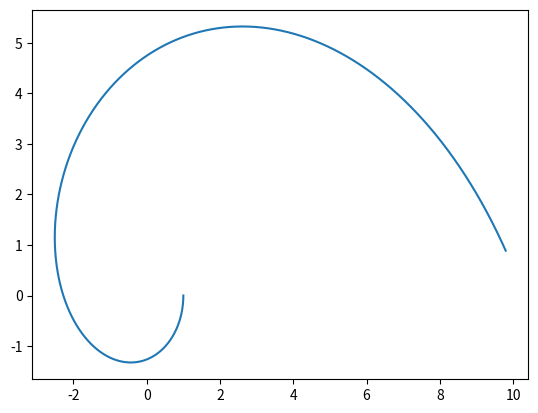

This figure's Python source:
import numpy as np
from scipy.integrate import odeint
import matplotlib.pyplot as plt
from mpl_toolkits.mplot3d import Axes3D
import math
from sympy import *

def gll(x, y):
	return [[4*x**2 + 1, 4*x*y], [4*x*y, 4*y**2 + 1]]

def Gammaull(x, y):
	return [[[-16*x*y**2/(4*x**2 + 4*y**2 + 1) + 4*x*(16*x**2*y**2/((4*x**2 + 1)*(4*x**2 + 4*y**2 + 1)) + 1/(4*x**2 + 1)), 0], [0, -16*x*y**2/(4*x**2 + 4*y**2 + 1) + 4*x*(16*x**2*y**2/((4*x**2 + 1)*(4*x**2 + 4*y**2 + 1)) + 1/(4*x**2 + 1))]], [[-16*x**2*y/(4*x**2 + 4*y**2 + 1) + 4*y*(4*x**2 + 1)/(4*x**2 + 4*y**2 + 1), 0], [0, -16*x**2*y/(4*x**2 + 4*y**2 + 1) + 4*y*(4*x**2 + 1)/(4*x**2 + 4*y**2 + 1)]]]

def func(y, t):
	return [-sum([sum([Gammaull(y[2], y[3])[0][i][j]*y[i]*y[j] for i in range(2)]) for j in range(2)]), -sum([sum([Gammaull(y[2], y[3])[1][i][j]*y[i]*y[j] for i in range(2)]) for j in range(2)]), y[0], y[1]]

x0=[1, 0]
theta0=math.pi*3/2
v0=[math.cos(theta0), math.sin(theta0)]
mag=sum([sum([gll(x0[0], x0[1])[d1][d2]*v0[d1]*v0[d2] for d1 in range(2)]) for d2 in range(2)])
v0=list(map(lambda n:n/math.sqrt(mag), v0))

y0 = [v0[0], v0[1], x0[0], x0[1]]
t = np.arange(0, 100, 0.01)

y = odeint(func, y0, t)

z=(y[:, 2])**2 + (y[:, 3])**2

fig = plt.figure()
#ax = fig.gca(projection='3d')
#ax.plot(y[:, 2], y[:, 3], z[:])
plt.plot(y[:, 2], y[:, 3])
plt.show()

for i in range(1000):
	print(sum([sum([gll(y[i][2], y[i][3])[d1][d2]*y[i][d1]*y[i][d2] for d1 in range(2)]) for d2 in range(2)]))
